Image classification data set "image" (CedricSanchezGithub/ETL on GitHub). Class labels (18): beaver, black bear, bob cat, coyote, elephant, goose, gray fox, horse, lion, mink, mouse, mule deer, otter, raccoon, rat, skunk, turkey, western grey squirrel.

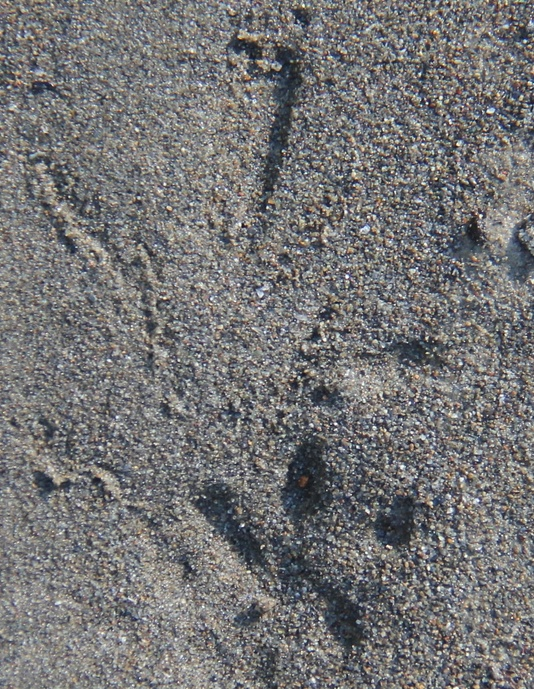
Label: rat

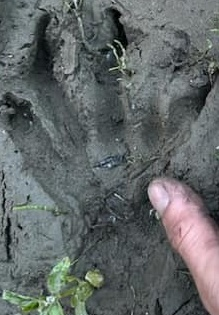
Label: beaver

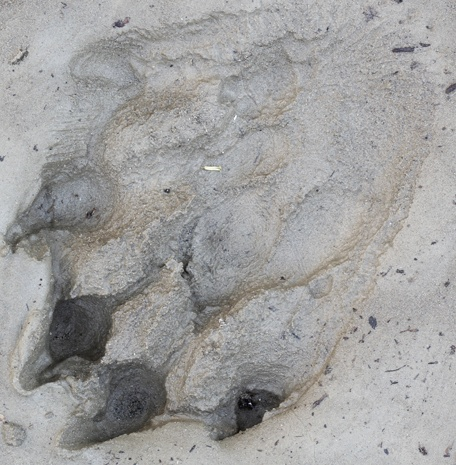
Label: otter

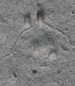
Label: mouse

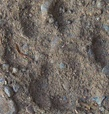
Label: bob cat

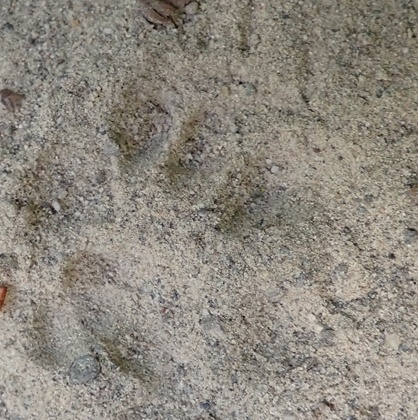
Label: western grey squirrel
